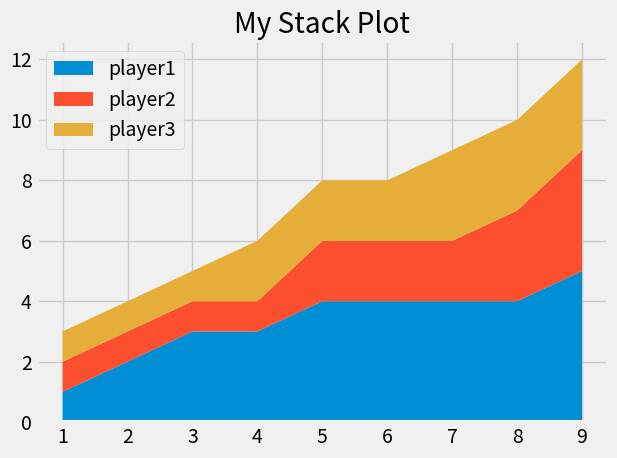

The matplotlib source for this figure:
from matplotlib import pyplot as plt
# StackPlot: Good for track a total and a breakdown by category
# Shows scores stacked on top of eache other
plt.style.use("fivethirtyeight")

minutes = [1, 2, 3, 4, 5, 6, 7, 8, 9]

# Cumulative score
player1 = [1, 2, 3, 3, 4, 4, 4, 4, 5]
player2 = [1, 1, 1, 1, 2, 2, 2, 3, 4]
player3 = [1, 1, 1, 2, 2, 2, 3, 3, 3]

labels = ['player1', 'player2', 'player3']
plt.stackplot(minutes, player1, player2, player3, labels=labels)

plt.legend()
plt.title("My Stack Plot")
plt.tight_layout()
plt.savefig("stackplot.png")
plt.show()